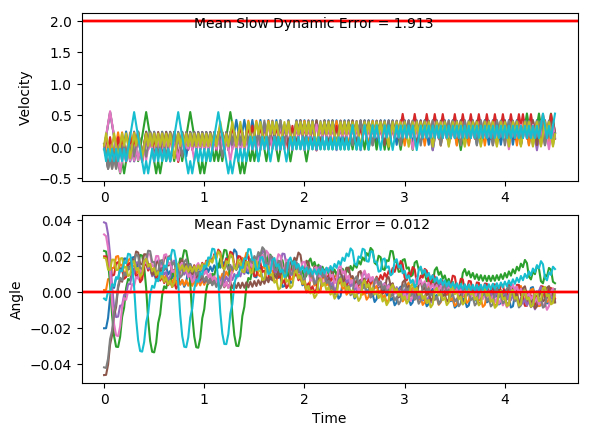

Source data for this figure (header and first rows):
x, xdot, theta, thetadot, x, xdot, theta, thetadot, x.1, xdot.1, theta.1, thetadot.1, x.1.1, xdot.1.1, theta.1.1, thetadot.1.1, x.1.1.1, xdot.1.1.1, theta.1.1.1, thetadot.1.1.1, x.1.1.1.1, xdot.1.1.1.1, theta.1.1.1.1, thetadot.1.1.1.1
-16.0, -0.03434, -0.00359, -0.0456, -16.0, 0.01787, 0.01905, -0.02141, -16.0, 0.03672, -0.04177, -0.01805, -16.0, -0.02034, 0.03199, -0.04757, -16.0, 0.04004, -0.04606, 0.005945, -16.0, -0.03763, 0.03869, -0.02504
-16, -0.2294, -0.004502, 0.2459, -16, 0.2127, 0.01862, -0.308, -16, -0.1578, -0.04213, 0.2612, -16, 0.1743, 0.03104, -0.33, -16, -0.1544, -0.04594, 0.2837, -16, 0.1569, 0.03819, -0.3053
-16.01, -0.03423, 0.0004166, -0.04815, -16, 0.01733, 0.01246, -0.009523, -16, -0.3523, -0.03691, 0.5403, -16, 0.369, 0.02444, -0.6127, -16, -0.3488, -0.04026, 0.5616, -16, 0.3515, 0.03208, -0.5857
-16.01, -0.2294, -0.0005465, 0.2447, -16, -0.178, 0.01227, 0.2871, -16.01, -0.1567, -0.0261, 0.2362, -15.99, 0.5637, 0.01219, -0.8976, -16.01, -0.1532, -0.02903, 0.2565, -15.99, 0.5461, 0.02037, -0.8681
-16.01, -0.03422, 0.004347, -0.0482, -16, 0.01698, 0.01801, -0.001724, -16.01, -0.3514, -0.02138, 0.5205, -15.98, 0.3685, -0.005764, -0.6011, -16.01, -0.3479, -0.0239, 0.5399, -15.98, 0.3507, 0.00301, -0.5691
-16.01, -0.2294, 0.003383, 0.2459, -16, 0.2118, 0.01798, -0.2887, -16.02, -0.156, -0.01097, 0.2212, -15.97, 0.1734, -0.01779, -0.3103, -16.02, -0.1524, -0.01311, 0.2398, -15.97, 0.1556, -0.008371, -0.2754
-16.02, -0.03433, 0.0083, -0.04576, -15.99, 0.01646, 0.0122, 0.009627, -16.02, -0.3509, -0.006543, 0.5104, -15.97, -0.02144, -0.02399, -0.02324, -16.02, -0.3473, -0.00831, 0.5283, -15.97, -0.03943, -0.01388, 0.0146
-16.02, -0.2296, 0.007385, 0.2495, -15.99, -0.1788, 0.01239, 0.3061, -16.03, -0.1557, 0.003665, 0.2157, -15.97, -0.2162, -0.02446, 0.2618, -16.03, -0.1521, 0.002256, 0.233, -15.97, -0.2343, -0.01359, 0.3029
-16.02, -0.03456, 0.01238, -0.04081, -16, 0.01611, 0.01852, 0.01739, -16.03, 0.03934, 0.007978, -0.07587, -15.97, -0.411, -0.01922, 0.5467, -16.03, 0.04299, 0.006916, -0.05897, -15.98, -0.03903, -0.00753, 0.005936
-16.02, -0.2299, 0.01156, 0.2557, -16, 0.211, 0.01887, -0.2694, -16.03, -0.1559, 0.00646, 0.2193, -15.98, -0.2156, -0.008288, 0.248, -16.03, -0.1522, 0.005737, 0.2359, -15.98, -0.234, -0.007412, 0.2962
-16.03, -0.0349, 0.01667, -0.03327, -15.99, 0.01558, 0.01348, 0.02918, -16.04, 0.03914, 0.01085, -0.07132, -15.98, -0.02035, -0.003328, -0.04731, -16.03, 0.0428, 0.01045, -0.05498, -15.98, -0.03882, -0.001487, 0.001222
-16.03, -0.2303, 0.01601, 0.2646, -15.99, 0.2105, 0.01406, -0.2592, -16.03, -0.1561, 0.00942, 0.2248, -15.99, -0.2154, -0.004275, 0.2443, -16.03, -0.1525, 0.009355, 0.241, -15.98, -0.2339, -0.001463, 0.2934
-16.03, -0.03537, 0.0213, -0.02296, -15.99, 0.01518, 0.008876, 0.03786, -16.04, 0.03885, 0.01392, -0.06493, -15.99, -0.02024, 0.0006117, -0.04971, -16.04, 0.04252, 0.01417, -0.04873, -15.99, -0.03878, 0.004406, 0.0002918
-16.03, 0.1594, 0.02084, -0.3088, -15.99, -0.1801, 0.009633, 0.3333, -16.04, -0.1565, 0.01262, 0.2321, -15.99, -0.2154, -0.0003825, 0.2432, -16.04, -0.1528, 0.0132, 0.2484, -15.99, -0.234, 0.004412, 0.2944
-16.03, 0.3543, 0.01467, -0.5949, -15.99, 0.01492, 0.0163, 0.0437, -16.04, 0.03847, 0.01726, -0.05657, -15.99, -0.02024, 0.004481, -0.04964, -16.04, 0.04213, 0.01817, -0.0401, -15.99, -0.0389, 0.0103, 0.003073
-16.02, 0.5492, 0.002768, -0.8829, -15.99, 0.2098, 0.01717, -0.2438, -16.04, -0.1569, 0.01613, 0.2415, -15.99, -0.2154, 0.003488, 0.2445, -16.04, -0.1532, 0.01737, 0.2583, -15.99, -0.2342, 0.01036, 0.299
-16.01, 0.354, -0.01489, -0.5894, -15.99, 0.01444, 0.0123, 0.05426, -16.04, 0.03799, 0.02096, -0.04604, -16, -0.02036, 0.008377, -0.04712, -16.04, 0.04162, 0.02253, -0.0289, -16, -0.0392, 0.01634, 0.009591
-16, 0.1591, -0.02668, -0.3014, -15.99, 0.2094, 0.01338, -0.2345, -16.04, 0.2328, 0.02004, -0.332, -16, -0.2156, 0.007435, 0.2482, -16.04, 0.2364, 0.02195, -0.3144, -16, 0.1557, 0.01653, -0.2779
-16, -0.03563, -0.03271, -0.01725, -15.98, 0.01407, 0.008693, 0.06235, -16.04, 0.0374, 0.0134, -0.03311, -16, -0.02058, 0.0124, -0.04214, -16.04, 0.04099, 0.01567, -0.01486, -15.99, -0.03967, 0.01097, 0.01996
-16, -0.2303, -0.03305, 0.2649, -15.98, -0.1812, 0.00994, 0.3578, -16.04, -0.1579, 0.01273, 0.2638, -16, -0.2159, 0.01156, 0.2544, -16.03, -0.1544, 0.01537, 0.2827, -16, -0.2349, 0.01137, 0.3161
-16.01, -0.4249, -0.02775, 0.547, -15.99, 0.01381, 0.0171, 0.06823, -16.04, 0.03703, 0.01801, -0.02487, -16.01, -0.02093, 0.01664, -0.03459, -16.04, 0.04054, 0.02102, -0.005076, -16, -0.03999, 0.0177, 0.02701
-16.01, -0.2294, -0.01681, 0.2457, -15.99, 0.2087, 0.01846, -0.219, -16.04, -0.1583, 0.01751, 0.2734, -16.01, -0.2163, 0.01595, 0.2633, -16.04, 0.2354, 0.02092, -0.2911, -16, 0.1549, 0.01824, -0.26
-16.02, -0.4243, -0.0119, 0.533, -15.98, 0.0133, 0.01408, 0.07944, -16.04, 0.03652, 0.02298, -0.01367, -16.01, -0.02139, 0.02122, -0.02431, -16.03, 0.03994, 0.0151, 0.008154, -16, -0.0405, 0.01303, 0.03834
-16.03, -0.229, -0.001237, 0.2366, -15.98, 0.2082, 0.01567, -0.2088, -16.04, 0.2313, 0.02271, -0.299, -16.01, 0.1734, 0.02073, -0.3102, -16.03, 0.2348, 0.01526, -0.2797, -16, 0.1544, 0.0138, -0.2502
-16.03, -0.03385, 0.003496, -0.05643, -15.98, 0.01287, 0.01149, 0.08882, -16.04, 0.03587, 0.01673, 0.0007472, -16.01, -0.02199, 0.01453, -0.01107, -16.03, 0.03951, 0.009668, 0.01773, -16, -0.04089, 0.008797, 0.0468
-16.03, -0.229, 0.002367, 0.2374, -15.98, 0.2078, 0.01327, -0.2002, -16.04, 0.2307, 0.01674, -0.2866, -16.01, -0.2173, 0.01431, 0.2862, -16.03, -0.1558, 0.01002, 0.3134, -16, -0.2361, 0.009734, 0.3422
-16.04, -0.03393, 0.007114, -0.05458, -15.97, 0.01252, 0.009265, 0.09662, -16.03, 0.03539, 0.01101, 0.0113, -16.01, -0.0224, 0.02003, -0.001977, -16.03, 0.03923, 0.01629, 0.02394, -16, -0.04115, 0.01658, 0.05265
-16.04, -0.2292, 0.006023, 0.2403, -15.97, 0.2075, 0.0112, -0.1931, -16.03, -0.1599, 0.01124, 0.3074, -16.02, 0.1724, 0.01999, -0.2883, -16.03, 0.2341, 0.01677, -0.2636, -16, 0.1537, 0.01763, -0.2348
-16.04, -0.03412, 0.01083, -0.05044, -15.97, 0.01223, 0.007335, 0.1031, -16.03, 0.03507, 0.01739, 0.01832, -16.01, -0.02298, 0.01423, 0.01065, -16.02, 0.03875, 0.0115, 0.03437, -16, -0.04164, 0.01294, 0.06344
-16.04, -0.2294, 0.00982, 0.2456, -15.97, 0.2072, 0.009396, -0.1873, -16.03, 0.2299, 0.01775, -0.2688, -16.01, -0.2183, 0.01444, 0.3078, -16.02, -0.1565, 0.01219, 0.3307, -16, 0.1533, 0.01421, -0.2251
-16.05, -0.03442, 0.01473, -0.04393, -15.96, 0.01199, 0.00565, 0.1083, -16.03, 0.03457, 0.01238, 0.0294, -16.02, -0.02339, 0.02059, 0.01969, -16.03, 0.03842, 0.0188, 0.04184, -16, -0.04203, 0.009702, 0.07199
-16.05, -0.2297, 0.01385, 0.2534, -15.96, 0.207, 0.007817, -0.1826, -16.03, -0.1607, 0.01296, 0.326, -16.02, 0.1714, 0.02099, -0.2664, -16.03, 0.2333, 0.01964, -0.2448, -16, 0.153, 0.01114, -0.2176
-16.05, -0.03483, 0.01892, -0.03492, -15.96, 0.0118, 0.004166, 0.1126, -16.03, 0.03421, 0.01948, 0.0374, -16.01, -0.02398, 0.01566, 0.0328, -16.02, 0.03787, 0.01474, 0.05396, -15.99, -0.04232, 0.00679, 0.07856
-16.05, -0.2302, 0.01822, 0.2637, -15.96, 0.2069, 0.006418, -0.1788, -16.03, 0.229, 0.02023, -0.2491, -16.01, 0.1709, 0.01631, -0.2549, -16.02, 0.2328, 0.01582, -0.234, -16, -0.2375, 0.008361, 0.3734
-16.06, -0.03536, 0.0235, -0.02321, -15.96, 0.01164, 0.002842, 0.1159, -16.03, 0.03364, 0.01525, 0.04992, -16.01, -0.02444, 0.01122, 0.04288, -16.02, 0.03743, 0.01114, 0.0636, -16, -0.04254, 0.01583, 0.08334
-16.06, 0.1594, 0.02303, -0.3084, -15.95, -0.1835, 0.005161, 0.4095, -16.02, 0.2285, 0.01625, -0.2379, -16.01, 0.1705, 0.01207, -0.2462, -16.01, 0.2324, 0.01241, -0.2255, -16, 0.1524, 0.0175, -0.2043
-16.06, 0.3542, 0.01687, -0.5937, -15.96, 0.01153, 0.01335, 0.1184, -16.02, 0.03319, 0.01149, 0.05985, -16.01, -0.02477, 0.00715, 0.05023, -16.01, 0.03709, 0.0079, 0.07102, -16, -0.04302, 0.01341, 0.09385
-16.05, 0.5491, 0.004991, -0.881, -15.96, 0.2065, 0.01572, -0.17, -16.02, 0.2281, 0.01269, -0.2292, -16.01, -0.22, 0.008154, 0.3452, -16.01, -0.1581, 0.00932, 0.3662, -16, 0.1519, 0.01529, -0.1946
-16.04, 0.3539, -0.01263, -0.5868, -15.95, 0.01112, 0.01232, 0.1276, -16.01, 0.03284, 0.008103, 0.06747, -16.01, -0.02499, 0.01506, 0.05506, -16.01, 0.03685, 0.01664, 0.07646, -16, -0.04343, 0.01139, 0.1029
-16.03, 0.159, -0.02437, -0.2981, -15.95, 0.2061, 0.01487, -0.1612, -16.01, -0.1624, 0.009452, 0.3627, -16.01, 0.1699, 0.01616, -0.2328, -16.01, 0.2317, 0.01817, -0.2109, -16, 0.1515, 0.01345, -0.1862
-16.03, -0.03581, -0.03033, -0.01321, -15.95, 0.01073, 0.01165, 0.1362, -16.02, 0.03259, 0.01671, 0.07301, -16.01, -0.02543, 0.0115, 0.0649, -16.01, 0.03635, 0.01395, 0.08743, -15.99, -0.04378, 0.009729, 0.1107
-16.03, -0.2305, -0.03059, 0.2697, -15.95, 0.2057, 0.01437, -0.1528, -16.02, 0.2275, 0.01817, -0.2144, -16.01, 0.1695, 0.0128, -0.2241, -16.01, 0.2313, 0.0157, -0.2008, -15.99, 0.1512, 0.01194, -0.1789
-16.03, -0.4252, -0.0252, 0.5526, -15.95, 0.01036, 0.01132, 0.1444, -16.01, 0.03209, 0.01388, 0.08401, -16.01, -0.02578, 0.008317, 0.07256, -16, 0.03593, 0.01169, 0.09678, -15.99, -0.04409, 0.008366, 0.1175
-16.04, -0.2297, -0.01414, 0.2521, -15.95, 0.2053, 0.0142, -0.1447, -16.01, 0.227, 0.01556, -0.2043, -16.01, 0.1692, 0.009769, -0.2175, -16, 0.2309, 0.01362, -0.1922, -15.99, 0.1509, 0.01072, -0.1725
-16.05, -0.4246, -0.009102, 0.5403, -15.94, 0.009991, 0.01131, 0.1524, -16.01, 0.03167, 0.01147, 0.09328, -16, -0.02604, 0.005419, 0.07826, -16, 0.03556, 0.009779, 0.1048, -15.99, -0.04436, 0.007267, 0.1236
-16.05, -0.2294, 0.001704, 0.2448, -15.94, 0.2049, 0.01436, -0.1367, -16.01, 0.2266, 0.01334, -0.1958, -16, -0.2212, 0.006984, 0.3726, -16, 0.2305, 0.01187, -0.1848, -15.99, 0.1507, 0.009739, -0.1668
-16.06, -0.03426, 0.006599, -0.04738, -15.94, 0.009625, 0.01162, 0.1605, -16, 0.03132, 0.009425, 0.1011, -16.01, -0.02622, 0.01444, 0.08218, -15.99, 0.03525, 0.008177, 0.1116, -15.99, -0.04461, 0.006402, 0.1289
-16.06, -0.2295, 0.005651, 0.2474, -15.94, 0.2046, 0.01483, -0.1285, -16, 0.2263, 0.01145, -0.1886, -16.01, 0.1687, 0.01608, -0.2059, -15.99, 0.2303, 0.01041, -0.1785, -15.99, 0.1504, 0.008981, -0.1617
-16.06, -0.03444, 0.0106, -0.04352, -15.93, 0.009247, 0.01226, 0.1688, -16, 0.03102, 0.007675, 0.1077, -16.01, -0.02665, 0.01196, 0.0918, -15.99, 0.03499, 0.006839, 0.1174, -15.98, -0.04483, 0.005746, 0.1338
-16.07, -0.2297, 0.009728, 0.2525, -15.93, 0.2042, 0.01564, -0.12, -16, 0.226, 0.009828, -0.1826, -16.01, 0.1683, 0.0138, -0.1971, -15.98, 0.23, 0.009187, -0.1731, -15.99, 0.1502, 0.008421, -0.1571
-16.07, -0.03473, 0.01478, -0.03711, -15.93, 0.008849, 0.01324, 0.1776, -15.99, 0.03077, 0.006177, 0.1132, -16, -0.02702, 0.009856, 0.09991, -15.98, 0.03476, 0.005726, 0.1225, -15.98, -0.04503, 0.005279, 0.1382
-16.07, -0.2301, 0.01404, 0.2602, -15.93, 0.2038, 0.01679, -0.1109, -15.99, 0.2258, 0.008441, -0.1775, -16, 0.168, 0.01185, -0.1896, -15.98, 0.2298, 0.008175, -0.1684, -15.98, 0.15, 0.008044, -0.1528
-16.08, -0.03514, 0.01924, -0.02802, -15.92, 0.00842, 0.01457, 0.1871, -15.99, 0.03056, 0.00489, 0.1178, -16, -0.02733, 0.008062, 0.1068, -15.97, 0.03456, 0.004808, 0.1269, -15.98, -0.04522, 0.004988, 0.1424
-16.08, -0.2305, 0.01868, 0.2707, -15.92, 0.2033, 0.01832, -0.101, -15.99, 0.2256, 0.007246, -0.1733, -16, 0.1677, 0.0102, -0.1834, -15.97, 0.2296, 0.007345, -0.1643, -15.98, 0.1498, 0.007837, -0.1487
-16.08, -0.03568, 0.02409, -0.01606, -15.92, 0.007951, 0.0163, 0.1974, -15.98, 0.03039, 0.00378, 0.1216, -16, -0.02759, 0.006529, 0.1125, -15.97, 0.03439, 0.004059, 0.1307, -15.98, -0.0454, 0.004863, 0.1465
-16.08, 0.1591, 0.02377, -0.301, -15.92, 0.2028, 0.02024, -0.09008, -15.98, 0.2255, 0.006212, -0.1699, -16, 0.1674, 0.00878, -0.1781, -15.97, 0.2295, 0.006673, -0.1607, -15.98, 0.1496, 0.007793, -0.1447
-16.08, 0.3539, 0.01775, -0.5861, -15.92, 0.00743, 0.01844, 0.2089, -15.98, 0.03025, 0.002815, 0.1248, -15.99, -0.02781, 0.005217, 0.1173, -15.96, 0.03423, 0.003458, 0.1341, -15.98, -0.04558, 0.004899, 0.1505
-16.07, 0.5487, 0.006028, -0.8732, -15.92, 0.2023, 0.02262, -0.07789, -15.98, 0.2253, 0.00531, -0.167, -16, 0.1672, 0.007564, -0.1737, -15.96, 0.2293, 0.00614, -0.1575, -15.98, 0.1495, 0.007908, -0.1407
-16.06, 0.3535, -0.01144, -0.5786, -15.91, 0.3971, 0.02106, -0.3633, -15.97, 0.03013, 0.00197, 0.1273, -15.99, -0.02799, 0.00409, 0.1214, -15.96, 0.0341, 0.00299, 0.1371, -15.97, -0.04577, 0.005095, 0.1545
-16.05, 0.1586, -0.02301, -0.2895, -15.9, 0.2017, 0.0138, -0.0641, -15.97, -0.165, 0.004517, 0.4206, -15.99, 0.1671, 0.006517, -0.17, -15.96, 0.2292, 0.005732, -0.1546, -15.98, 0.1493, 0.008184, -0.1366
... 166 more rows
